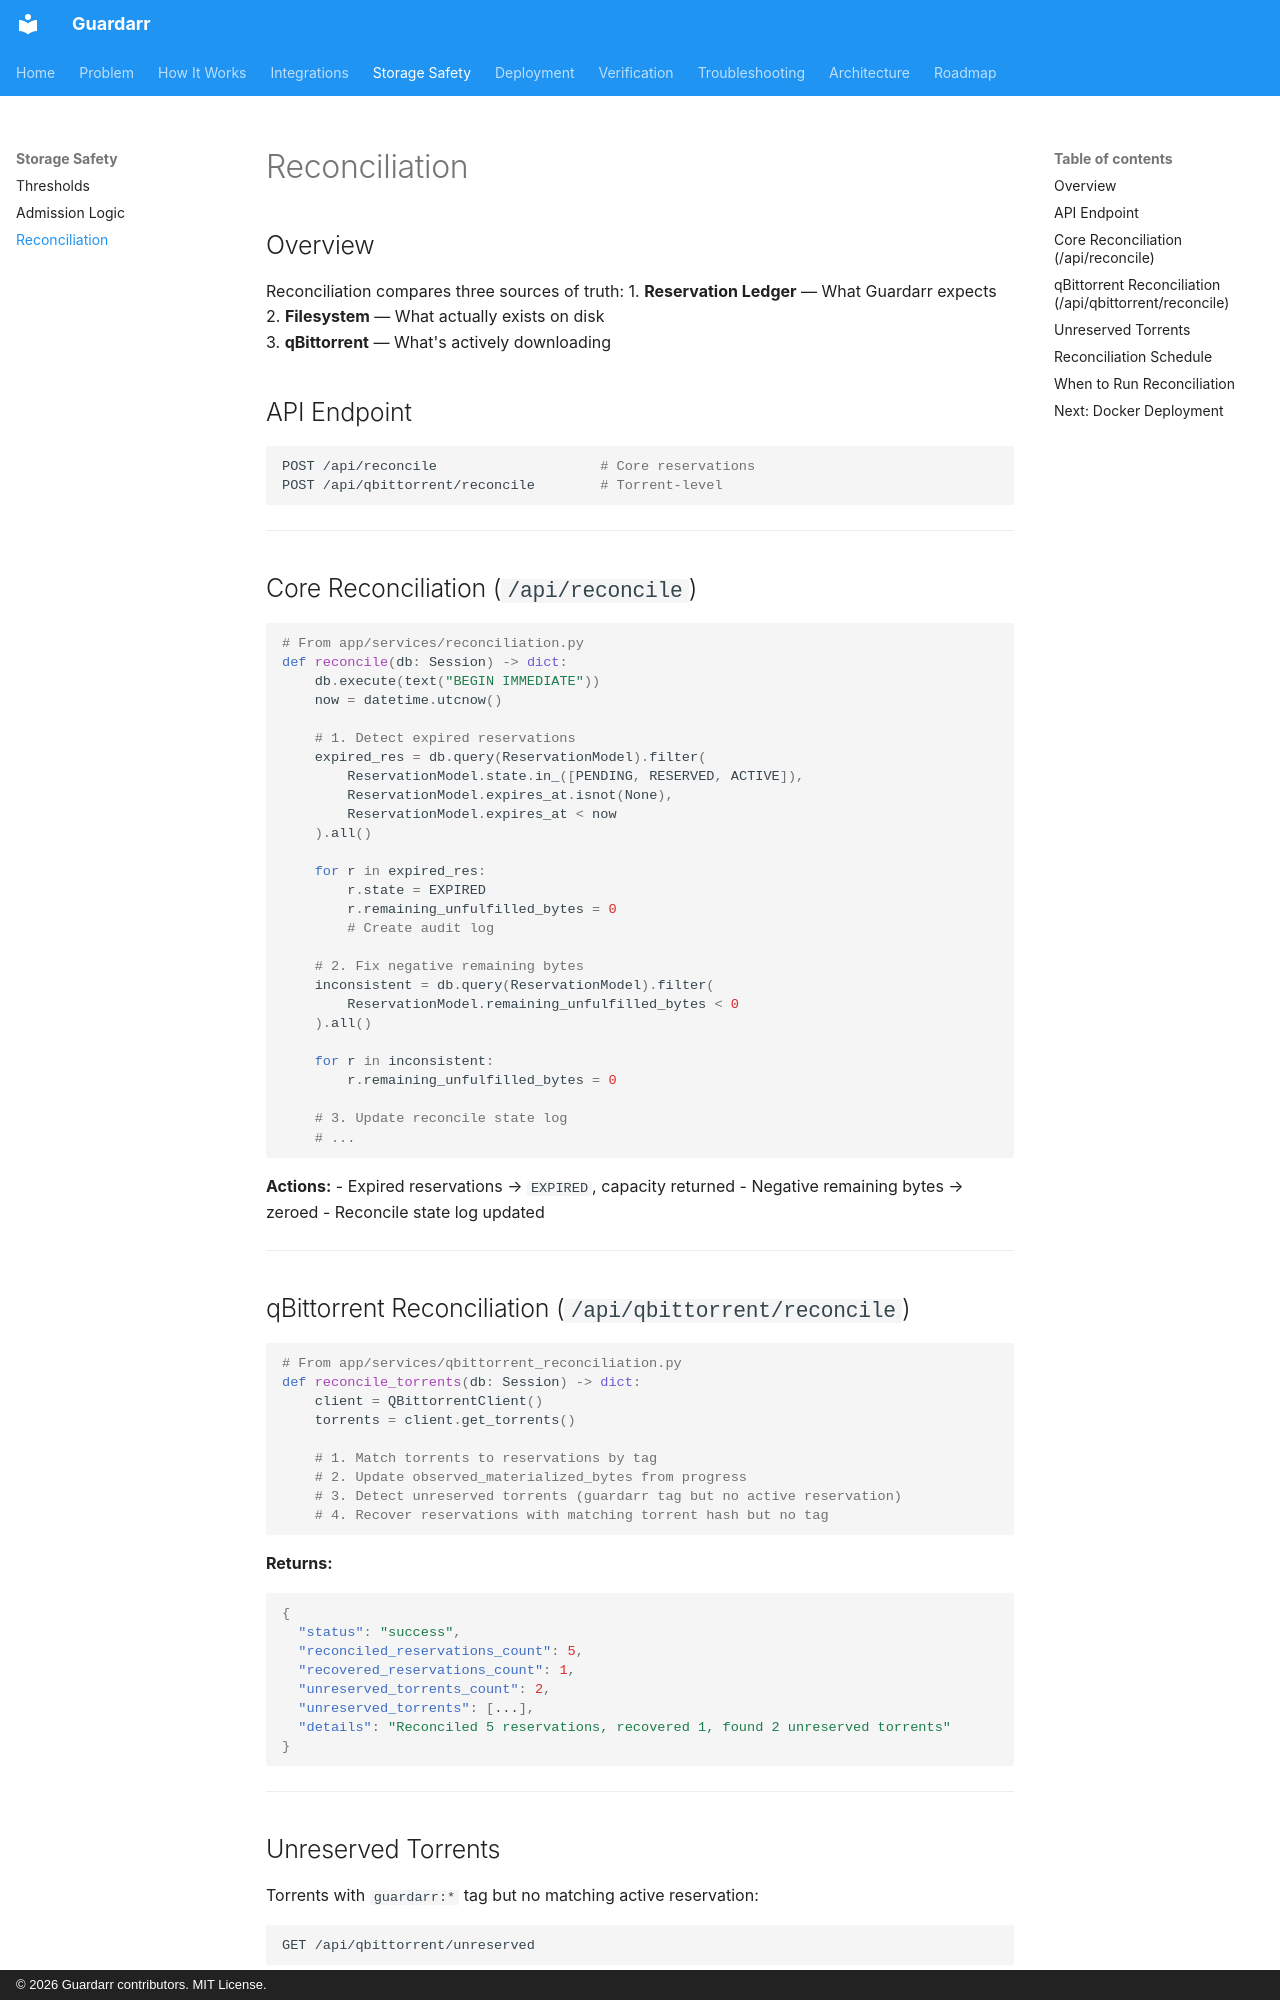

repository: n3phz/guardarr · page: storage/reconciliation/index.html · generator: mkdocs · copyright: © 2026 Guardarr contributors. MIT License.

# Reconciliation

## Overview

Reconciliation compares three sources of truth:
1. **Reservation Ledger** — What Guardarr expects
2. **Filesystem** — What actually exists on disk  
3. **qBittorrent** — What's actively downloading

## API Endpoint

```bash
POST /api/reconcile                    # Core reservations
POST /api/qbittorrent/reconcile        # Torrent-level
```

---

## Core Reconciliation (`/api/reconcile`)

```python
# From app/services/reconciliation.py
def reconcile(db: Session) -> dict:
    db.execute(text("BEGIN IMMEDIATE"))
    now = datetime.utcnow()
    
    # 1. Detect expired reservations
    expired_res = db.query(ReservationModel).filter(
        ReservationModel.state.in_([PENDING, RESERVED, ACTIVE]),
        ReservationModel.expires_at.isnot(None),
        ReservationModel.expires_at < now
    ).all()
    
    for r in expired_res:
        r.state = EXPIRED
        r.remaining_unfulfilled_bytes = 0
        # Create audit log
    
    # 2. Fix negative remaining bytes
    inconsistent = db.query(ReservationModel).filter(
        ReservationModel.remaining_unfulfilled_bytes < 0
    ).all()
    
    for r in inconsistent:
        r.remaining_unfulfilled_bytes = 0
    
    # 3. Update reconcile state log
    # ...
```

**Actions:**
- Expired reservations → `EXPIRED`, capacity returned
- Negative remaining bytes → zeroed
- Reconcile state log updated

---
